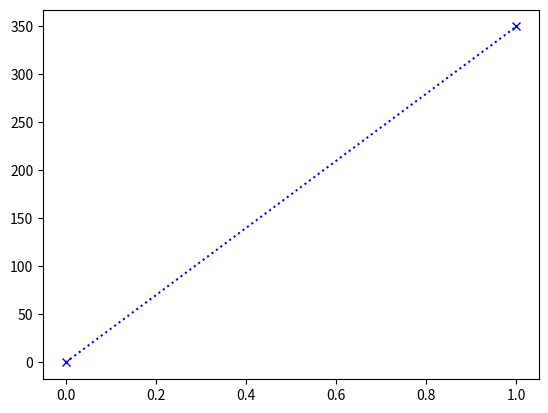

This figure's Python source:
import matplotlib.pyplot as plt
import numpy as np
Xpoint=np.array([0, 250])
Ypoint=np.array([0, 350])
Zpoint=np.array([0, 200])
plt.plot(Ypoint, marker='x', color='b', linestyle='dotted')
plt.show()